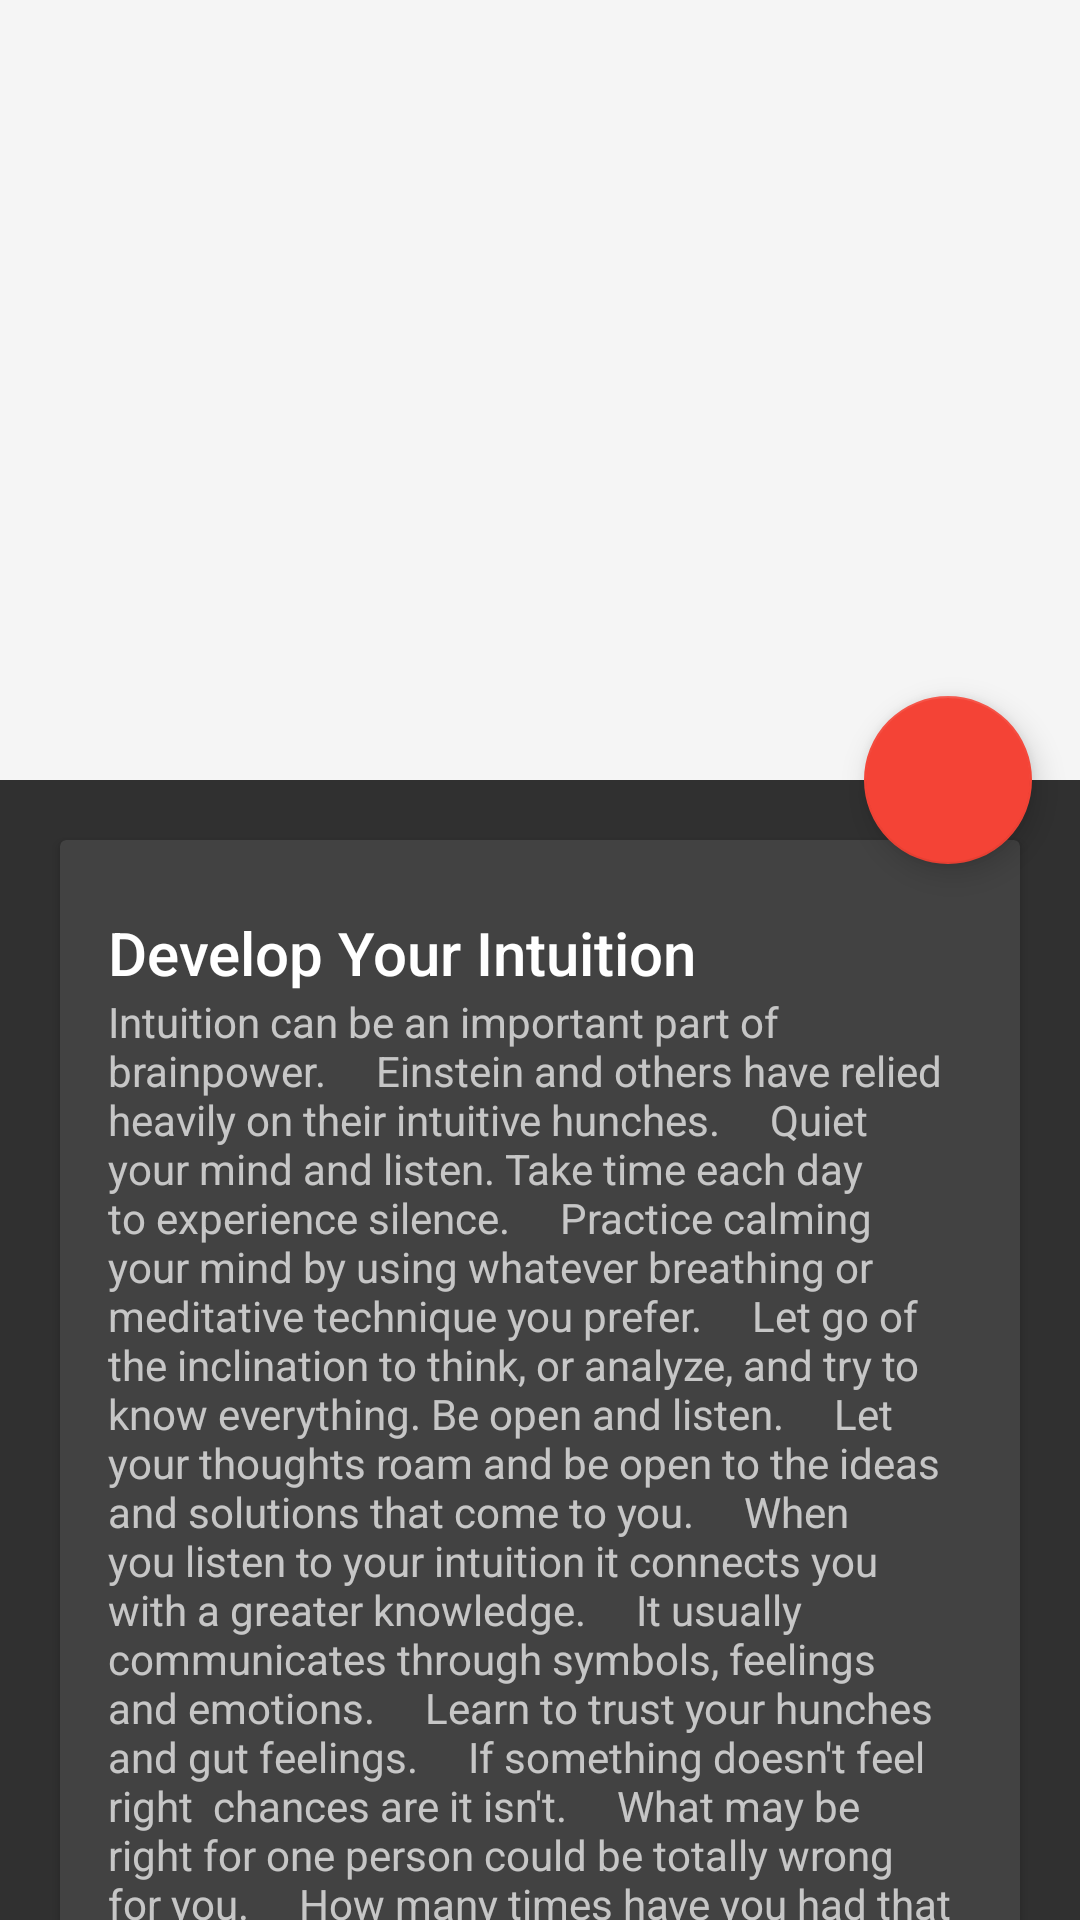

Reconstruct the res/layout file that produces this screen, plus the resources it refers to.
<!-- AndroidManifest.xml: application theme AppTheme.Base -->
<!-- res/layout/details_fragment.xml -->
<?xml version="1.0" encoding="utf-8"?>
<android.support.design.widget.CoordinatorLayout xmlns:android="http://schemas.android.com/apk/res/android"
    xmlns:app="http://schemas.android.com/apk/res-auto"
    android:id="@+id/main_detailscontent"
    android:layout_width="match_parent"
    android:layout_height="match_parent"
    android:fitsSystemWindows="true">
    <android.support.design.widget.AppBarLayout
        android:id="@+id/appbar"
        android:layout_width="match_parent"
        android:layout_height="@dimen/detail_backdrop_height"
        android:fitsSystemWindows="true"
        android:theme="@style/Theme.AppCompat.Light.NoActionBar">

        <android.support.design.widget.CollapsingToolbarLayout
            android:id="@+id/collapsing_toolbar"
            android:layout_width="match_parent"
            android:layout_height="match_parent"
            android:fitsSystemWindows="true"
            app:contentScrim="?attr/colorPrimary"
            app:expandedTitleMarginEnd="64dp"
            app:expandedTitleMarginStart="48dp"
            app:layout_scrollFlags="scroll|exitUntilCollapsed">

            <ImageView
                android:id="@+id/backdrop"
                android:layout_width="match_parent"
                android:layout_height="match_parent"
                android:fitsSystemWindows="true"
                android:scaleType="centerCrop"
                app:layout_collapseMode="parallax" />


            <android.support.v7.widget.Toolbar
                android:id="@+id/toolbar"
                android:layout_width="match_parent"
                android:layout_height="?attr/actionBarSize"
                app:layout_collapseMode="pin"
                android:theme="@style/Theme.AppCompat.Light.NoActionBar" />

        </android.support.design.widget.CollapsingToolbarLayout>
    </android.support.design.widget.AppBarLayout>
    <android.support.v4.widget.NestedScrollView
        android:layout_width="match_parent"
        android:layout_height="match_parent"
        app:layout_behavior="@string/appbar_scrolling_view_behavior">

        <LinearLayout
            android:layout_width="match_parent"
            android:layout_height="match_parent"
            android:orientation="vertical">

            <android.support.v7.widget.CardView
                android:layout_width="match_parent"
                android:layout_height="wrap_content"
                android:layout_margin="@dimen/card_margin">

                <LinearLayout
                    style="@style/Widget.CardContent"
                    android:layout_width="match_parent"
                    android:layout_height="wrap_content">

                    <TextView
                        android:layout_width="match_parent"
                        android:layout_height="wrap_content"
                        android:text="Develop Your Intuition"
                        android:textAppearance="@style/TextAppearance.AppCompat.Title" />

                    <TextView
                        android:layout_width="match_parent"
                        android:layout_height="wrap_content"
                        android:text="Intuition can be an important part of brainpower.
    Einstein and others have relied heavily on their intuitive hunches.
    Quiet your mind and listen. Take time each day to experience silence.
    Practice calming your mind by using whatever breathing or meditative technique you prefer.
    Let go of the inclination to think, or analyze, and try to know everything. Be open and listen.
    Let your thoughts roam and be open to the ideas and solutions that come to you.
    When you listen to your intuition it connects you with a greater knowledge.
    It usually communicates through symbols, feelings and emotions.
    Learn to trust your hunches and gut feelings.
    If something doesn't feel right  chances are it isn't.
    What may be right for one person could be totally wrong for you.
    How many times have you had that feeling in your stomach compelling you to do, or not do, something for no apparent reason?
    Listening to it probably helped you avoid a traffic accident, or led you to be at the right place and time for getting that great job, or meeting that special person.
    Your intuition is your inner guide, so learn to trust it.
    At first, trusting it may be a bit scary, but allow it the opportunity to develop." />

                </LinearLayout>

            </android.support.v7.widget.CardView>

        </LinearLayout>

    </android.support.v4.widget.NestedScrollView>

    <android.support.design.widget.FloatingActionButton
        android:layout_width="wrap_content"
        android:layout_height="wrap_content"
        android:layout_margin="@dimen/fab_margin"
        android:clickable="true"
        android:src="@drawable/ic_discuss"
        app:layout_anchor="@id/appbar"
        app:layout_anchorGravity="bottom|right|end" />
</android.support.design.widget.CoordinatorLayout>
<!-- resources referenced by this layout -->
<resources>
  <dimen name="card_margin">20dp</dimen>
  <dimen name="detail_backdrop_height">260dp</dimen>
  <dimen name="fab_margin">16dp</dimen>
  <style name="Widget.CardContent" parent="Theme.AppCompat.Light.NoActionBar">
          <item name="android:paddingLeft">16dp</item>
          <item name="android:paddingRight">16dp</item>
          <item name="android:paddingTop">24dp</item>
          <item name="android:paddingBottom">24dp</item>
          <item name="android:orientation">vertical</item>
      </style>
  <style name="AppTheme.Base" parent="Theme.AppCompat.NoActionBar">
          <item name="colorPrimary">@color/primaryColor</item>
          <item name="colorPrimaryDark">@color/primaryDarkColor</item>
          <item name="colorAccent">@color/accentColor</item>
  
      </style>
  <color name="primaryColor">#3F51B5</color>
  <color name="primaryDarkColor">#303F9F</color>
  <color name="accentColor">#F44336</color>
</resources>
